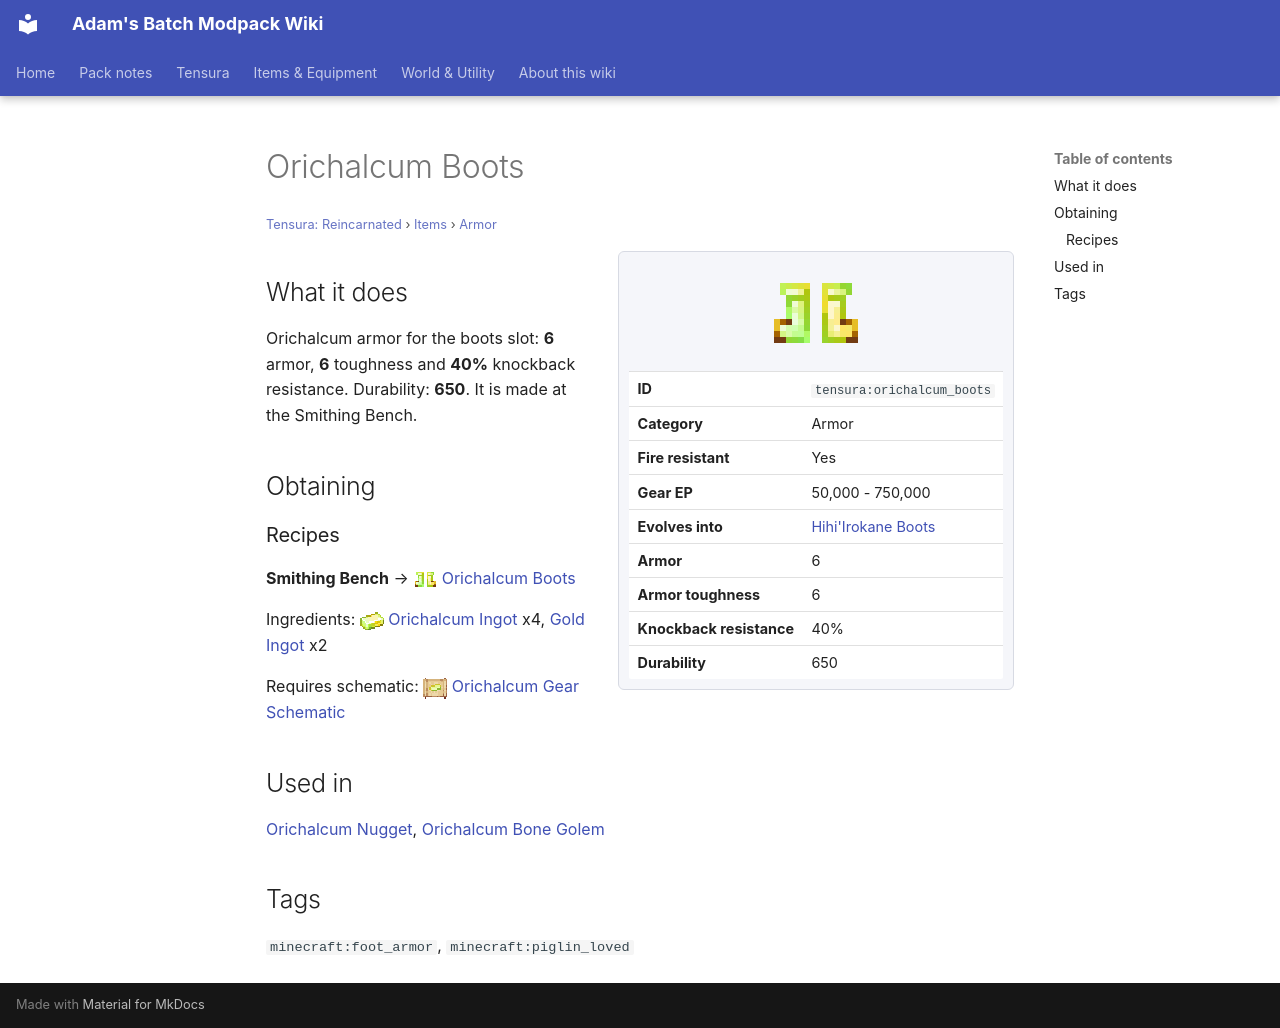

repository: Proteus-Nell/Adams-Batch-MC-Modpack-Wiki · page: tensura-reincarnated/items/armor/orichalcum-boots/index.html · generator: mkdocs

# Orichalcum Boots

<small>[Tensura: Reincarnated](../../index.md) &rsaquo; [Items](../index.md) &rsaquo; [Armor](index.md)</small>

<div class="infobox" markdown>

![Orichalcum Boots](../../../assets/icons/tensura/item/orichalcum_boots.png)

| | |
|---|---|
| **ID** | `tensura:orichalcum_boots` |
| **Category** | Armor |
| **Fire resistant** | Yes |
| **Gear EP** | 50,000 - 750,000 |
| **Evolves into** | [Hihi'Irokane Boots](hihiirokane-boots.md) |
| **Armor** | 6 |
| **Armor toughness** | 6 |
| **Knockback resistance** | 40% |
| **Durability** | 650 |

</div>

## What it does

Orichalcum armor for the boots slot: **6** armor, **6** toughness and **40%** knockback resistance. Durability: **650**. It is made at the Smithing Bench.

## Obtaining

### Recipes

**Smithing Bench** &rarr; ![](../../../assets/icons/tensura/item/orichalcum_boots.png) [Orichalcum Boots](orichalcum-boots.md)

Ingredients: ![](../../../assets/icons/tensura/item/orichalcum_ingot.png) [Orichalcum Ingot](../materials/orichalcum-ingot.md) x4,  [Gold Ingot](https://minecraft.wiki/w/Gold_Ingot) x2

Requires schematic: ![](../../../assets/icons/tensura/item/orichalcum_gear_schematic.png) [Orichalcum Gear Schematic](../schematics/orichalcum-gear-schematic.md)

## Used in

[Orichalcum Nugget](../materials/orichalcum-nugget.md), [Orichalcum Bone Golem](../miscellaneous/orichalcum-bone-golem.md)

## Tags

`minecraft:foot_armor`, `minecraft:piglin_loved`
